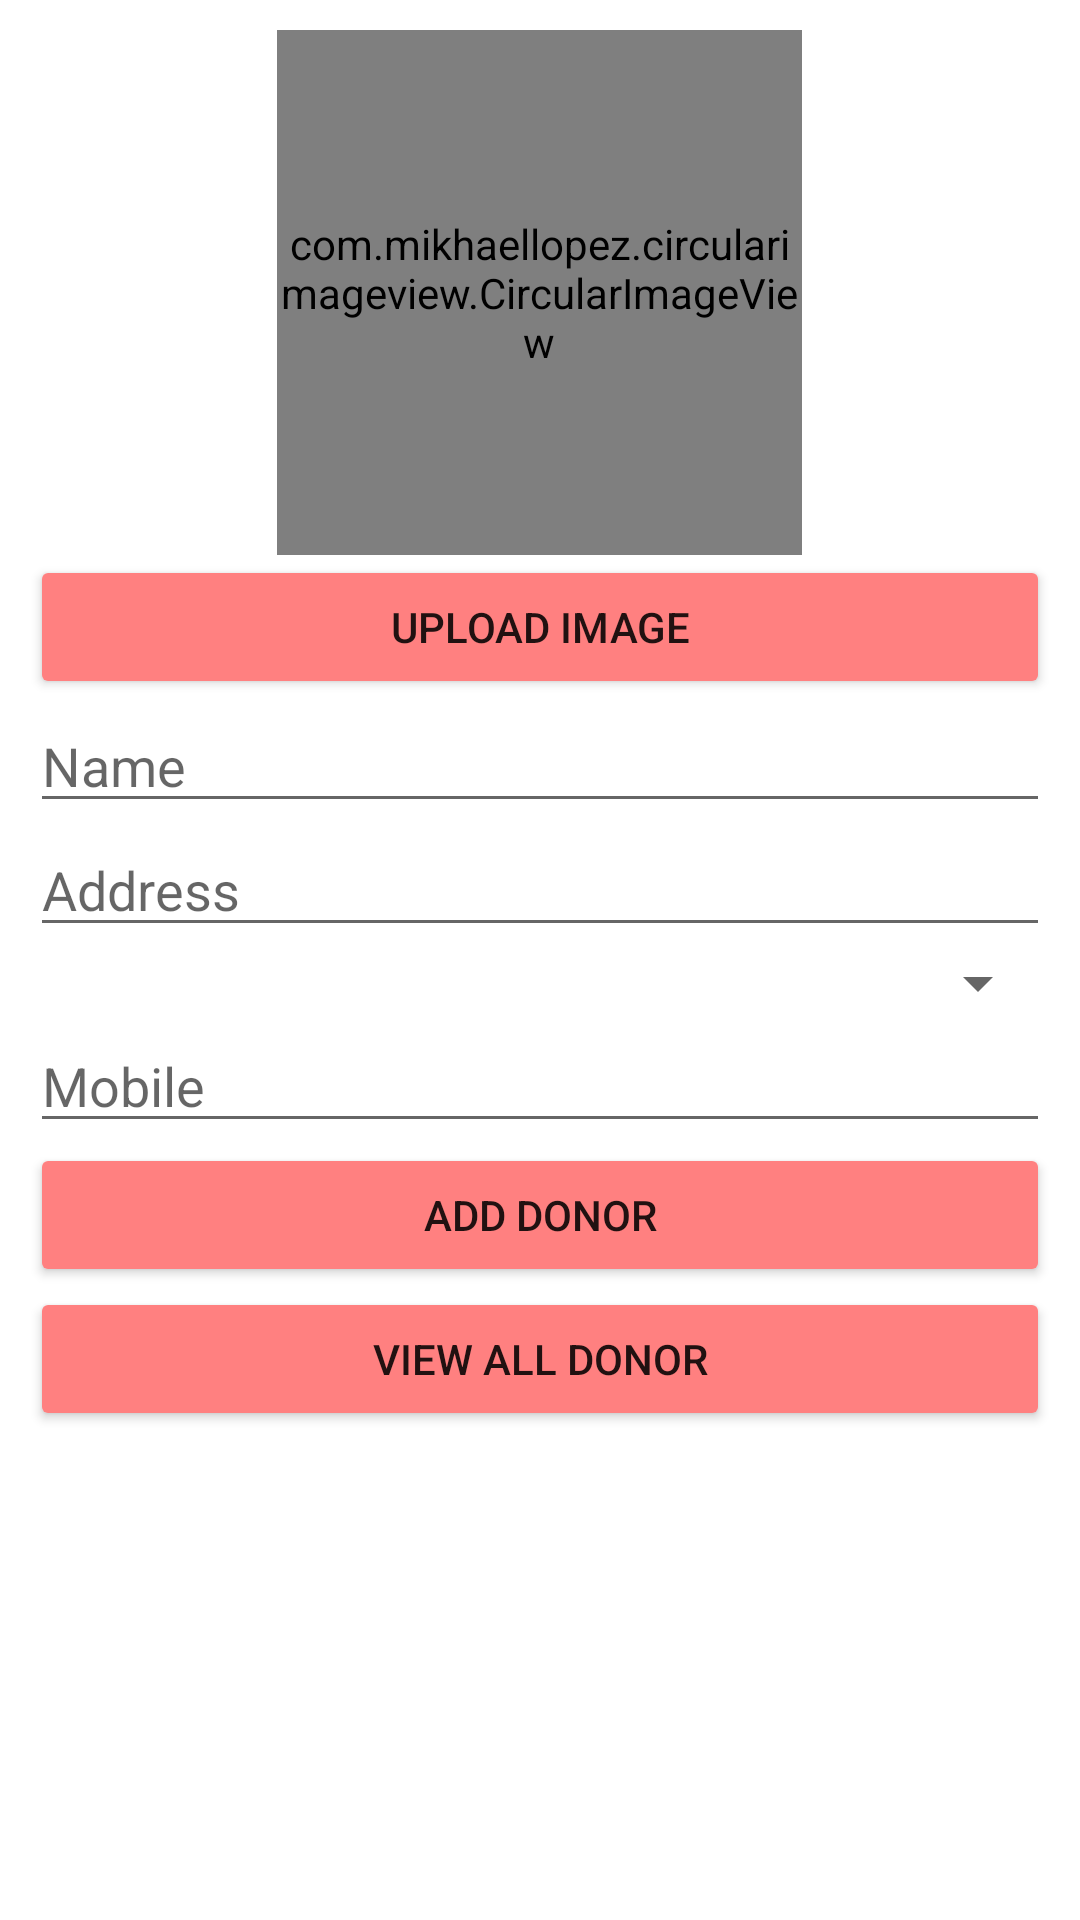

Reconstruct the res/layout file that produces this screen, plus the resources it refers to.
<!-- AndroidManifest.xml: application theme Theme.BloodBankFireStore -->
<!-- res/layout/activity_admin_login.xml -->
<?xml version="1.0" encoding="utf-8"?>
<LinearLayout xmlns:android="http://schemas.android.com/apk/res/android"
    xmlns:app="http://schemas.android.com/apk/res-auto"
    xmlns:tools="http://schemas.android.com/tools"
    android:layout_width="match_parent"
    android:layout_height="match_parent"
    android:orientation="vertical"
    tools:context=".AdminLogin"
    android:gravity="center"
    android:padding="10dp">

    <ScrollView
        android:layout_width="match_parent"
        android:layout_height="match_parent">

        <LinearLayout
            android:layout_width="match_parent"
            android:layout_height="wrap_content"
            android:orientation="vertical" >

            <com.mikhaellopez.circularimageview.CircularImageView
                android:id="@+id/imageView3"
                android:layout_width="175dp"
                android:layout_height="175dp"
                android:src="@drawable/images"
                app:civ_border_color="#ff8080"
                app:civ_border_width="4dp"
                app:civ_shadow="true"
                app:civ_shadow_radius="10dp"
                app:civ_shadow_color="#ffe6e6"
                android:layout_gravity="center"
                android:onClick="selecttimage"/>










            <Button
                android:id="@+id/button9"
                android:layout_width="match_parent"
                android:layout_height="wrap_content"
                android:onClick="uplddd"
                android:text="Upload Image"
                android:backgroundTint="#ff8080"/>

            <EditText
                android:id="@+id/editTextTextPersonName3"
                android:layout_width="match_parent"
                android:layout_height="wrap_content"
                android:ems="10"
                android:hint="Name"
                android:inputType="textPersonName" />

            <EditText
                android:id="@+id/editTextTextPersonName7"
                android:layout_width="match_parent"
                android:layout_height="wrap_content"
                android:ems="10"
                android:hint="Address"
                android:inputType="textPersonName" />

            <Spinner
                android:id="@+id/spinner2"
                android:layout_width="match_parent"
                android:layout_height="wrap_content" />

            <EditText
                android:id="@+id/editTextTextPersonName8"
                android:layout_width="match_parent"
                android:layout_height="wrap_content"
                android:ems="10"
                android:hint="Mobile"
                android:inputType="textPersonName" />

            <Button
                android:id="@+id/button5"
                android:layout_width="match_parent"
                android:layout_height="wrap_content"
                android:onClick="adddonorr"
                android:text="Add Donor"
                android:backgroundTint="#ff8080"/>

            <Button
                android:id="@+id/button6"
                android:layout_width="match_parent"
                android:layout_height="wrap_content"
                android:onClick="gettdonorlistt"
                android:text="View All Donor"
                android:backgroundTint="#ff8080"/>
        </LinearLayout>
    </ScrollView>

</LinearLayout>
<!-- resources referenced by this layout -->
<resources>
  <style name="Theme.BloodBankFireStore" parent="Theme.MaterialComponents.DayNight.DarkActionBar">
          
          <item name="colorPrimary">@color/purple_500</item>
          <item name="colorPrimaryVariant">@color/purple_700</item>
          <item name="colorOnPrimary">@color/white</item>
          
          <item name="colorSecondary">@color/teal_200</item>
          <item name="colorSecondaryVariant">@color/teal_700</item>
          <item name="colorOnSecondary">@color/black</item>
          
          <item name="android:statusBarColor" tools:targetApi="l">?attr/colorPrimaryVariant</item>
          
      </style>
  <!-- not gathered from this repository: default colours our renderer supplied (Android Studio template values) -->
  <color name="purple_500">#FF6200EE</color>
  <color name="purple_700">#FF3700B3</color>
  <color name="teal_200">#FF03DAC5</color>
  <color name="teal_700">#FF018786</color>
  <color name="black">#FF000000</color>
  <color name="white">#FFFFFFFF</color>
</resources>
